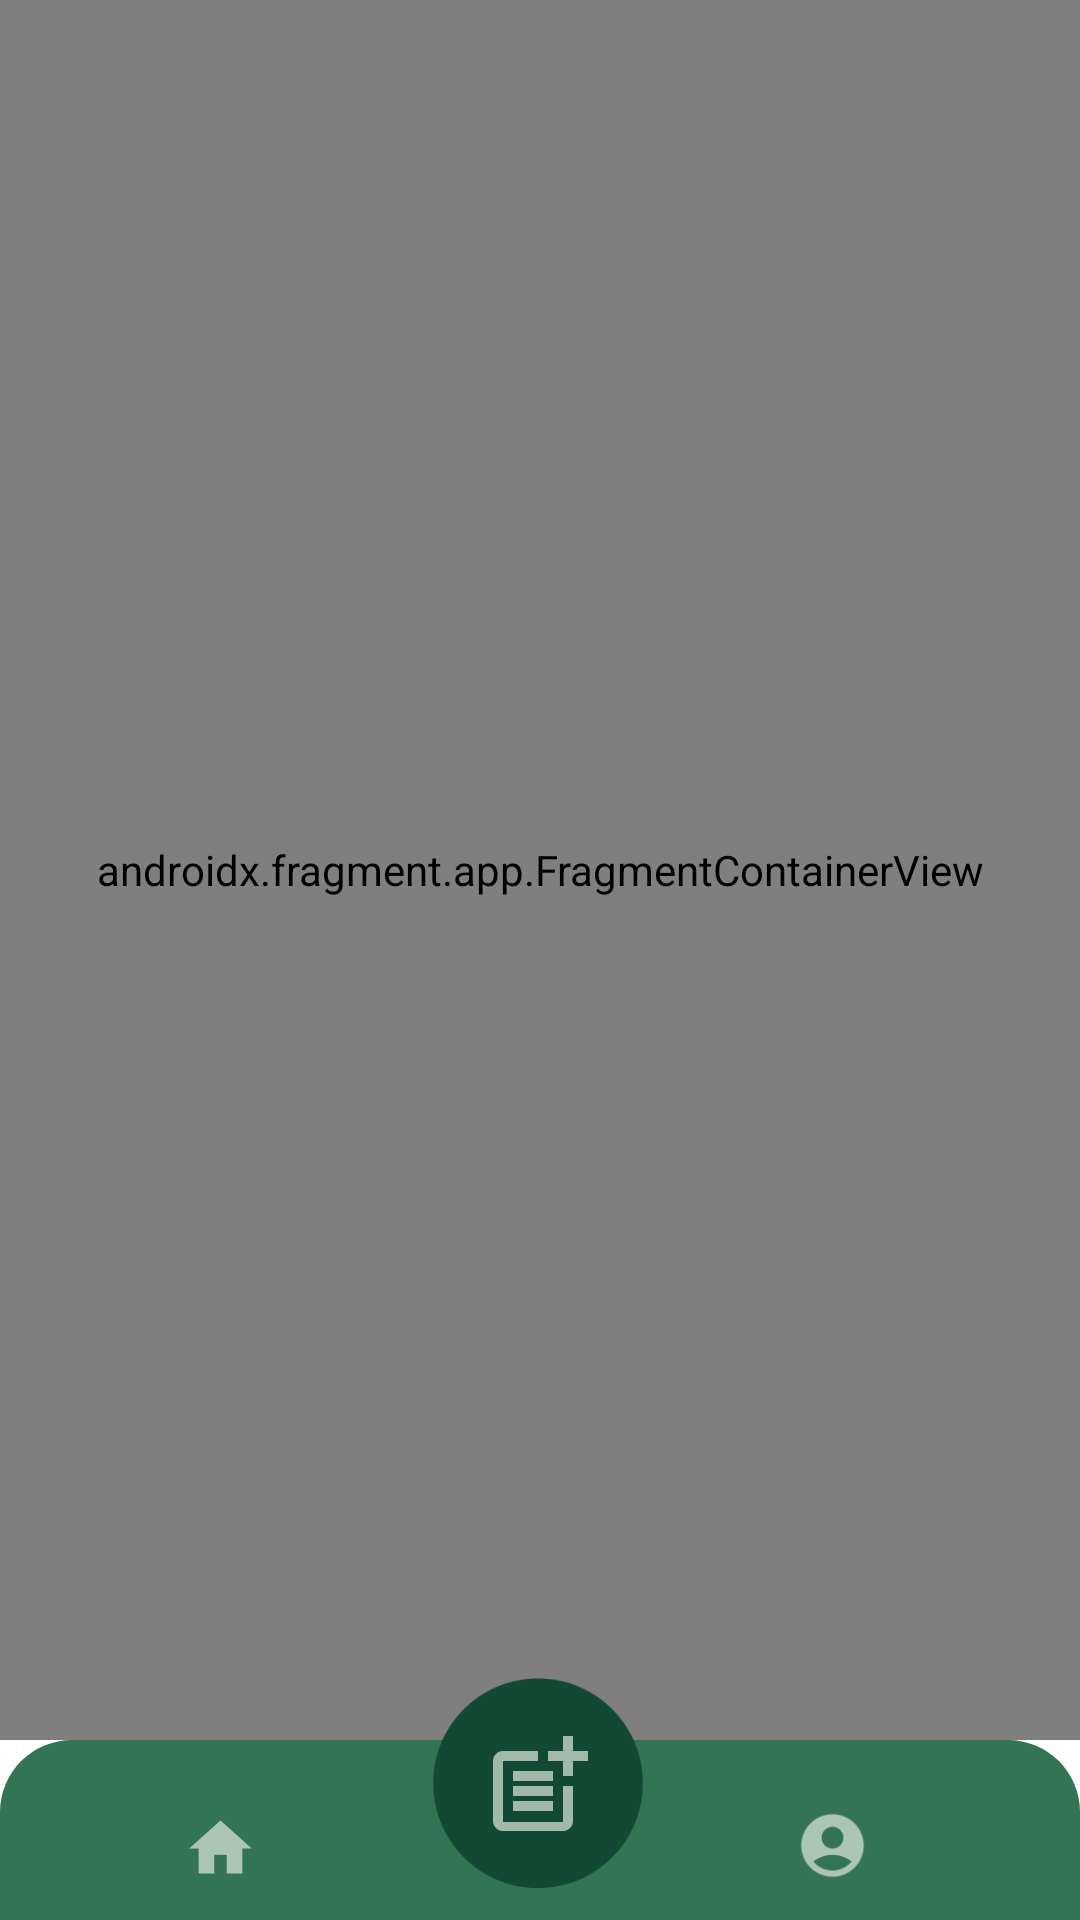

The Android layout XML behind this screen, and the referenced resources:
<!-- AndroidManifest.xml: application theme Theme.Codezy -->
<!-- res/layout/activity_main.xml -->
<?xml version="1.0" encoding="utf-8"?>
<androidx.constraintlayout.widget.ConstraintLayout xmlns:android="http://schemas.android.com/apk/res/android"
    xmlns:app="http://schemas.android.com/apk/res-auto"
    xmlns:tools="http://schemas.android.com/tools"
    android:layout_width="match_parent"
    android:layout_height="match_parent"
    tools:context=".MainActivity"
    android:background="#00000000">


    <androidx.fragment.app.FragmentContainerView
        android:id="@+id/fragmentContainerView"
        android:name="com.bashir.codezy.UserProfile"
        android:layout_width="match_parent"
        android:layout_height="0dp"
        app:layout_constraintBottom_toTopOf="@+id/usersbanner"
        app:layout_constraintEnd_toEndOf="parent"
        app:layout_constraintStart_toStartOf="parent"
        app:layout_constraintTop_toTopOf="parent"

        />


    <com.google.android.material.imageview.ShapeableImageView
        android:id="@+id/usersbanner"
        android:layout_width="match_parent"
        android:layout_height="60dp"
        android:layout_marginTop="820dp"
        android:src="@color/codezy_light_green"
        app:shapeAppearanceOverlay="@style/TopRoundedShape"
        app:layout_constraintEnd_toEndOf="parent"
        app:layout_constraintHorizontal_bias="0.6"
        app:layout_constraintStart_toStartOf="parent"
        app:layout_constraintBottom_toBottomOf="parent" />

    <ImageView
        android:layout_width="25dp"
        android:layout_height="25dp"
        android:src="@drawable/homebutton"
        app:layout_constraintBottom_toBottomOf="parent"
        app:layout_constraintEnd_toEndOf="@+id/usersbanner"
        app:layout_constraintHorizontal_bias="0.182"
        app:layout_constraintStart_toStartOf="parent"
        app:layout_constraintTop_toTopOf="@+id/usersbanner"
        app:layout_constraintVertical_bias="0.673">

    </ImageView>

    <ImageView
        android:layout_width="25dp"
        android:layout_height="25dp"
        android:src="@drawable/usericon"
        app:layout_constraintBottom_toBottomOf="parent"
        app:layout_constraintEnd_toEndOf="@+id/usersbanner"
        app:layout_constraintHorizontal_bias="0.791"
        app:layout_constraintStart_toStartOf="parent"
        app:layout_constraintTop_toTopOf="@+id/usersbanner"
        app:layout_constraintVertical_bias="0.652">

    </ImageView>

    <ImageView
        android:id="@+id/userbannercircle"
        android:layout_width="70dp"
        android:layout_height="70dp"
        android:src="@drawable/addbuttoncircle"
        app:layout_constraintBottom_toBottomOf="parent"
        app:layout_constraintEnd_toEndOf="parent"
        app:layout_constraintHorizontal_bias="0.498"
        app:layout_constraintStart_toStartOf="parent"
        app:layout_constraintTop_toTopOf="parent"
        app:layout_constraintVertical_bias="0.981">

    </ImageView>

    <ImageView
        android:id="@+id/imageView3"
        android:layout_width="40dp"
        android:layout_height="40dp"
        android:src="@drawable/post_add"
        app:layout_constraintBottom_toBottomOf="@+id/userbannercircle"
        app:layout_constraintEnd_toEndOf="@+id/userbannercircle"
        app:layout_constraintStart_toStartOf="@+id/userbannercircle"
        app:layout_constraintTop_toTopOf="@+id/userbannercircle"
        app:layout_constraintVertical_bias="0.533">

    </ImageView>

</androidx.constraintlayout.widget.ConstraintLayout>
<!-- resources referenced by this layout -->
<resources>
  <color name="codezy_light_green">#327454</color>
  <!-- drawable addbuttoncircle: png bitmap (drawable, 3271 bytes) -->
  <!-- drawable homebutton (drawable) -->
  <vector android:alpha="0.7" android:height="24dp" android:tint="#E0EADC"
      android:viewportHeight="24" android:viewportWidth="24"
      android:width="24dp" xmlns:android="http://schemas.android.com/apk/res/android">
      <path android:fillColor="@android:color/white" android:pathData="M10,20v-6h4v6h5v-8h3L12,3 2,12h3v8z"/>
  </vector>
  <!-- drawable post_add (drawable) -->
  <vector android:alpha="0.7" android:height="24dp" android:tint="#E0EADC"
      android:viewportHeight="24" android:viewportWidth="24"
      android:width="24dp" xmlns:android="http://schemas.android.com/apk/res/android">
      <path android:fillColor="@android:color/white" android:pathData="M17,19.22H5V7h7V5H5C3.9,5 3,5.9 3,7v12c0,1.1 0.9,2 2,2h12c1.1,0 2,-0.9 2,-2v-7h-2V19.22z"/>
      <path android:fillColor="@android:color/white" android:pathData="M19,2h-2v3h-3c0.01,0.01 0,2 0,2h3v2.99c0.01,0.01 2,0 2,0V7h3V5h-3V2z"/>
      <path android:fillColor="@android:color/white" android:pathData="M7,9h8v2h-8z"/>
      <path android:fillColor="@android:color/white" android:pathData="M7,12l0,2l8,0l0,-2l-3,0z"/>
      <path android:fillColor="@android:color/white" android:pathData="M7,15h8v2h-8z"/>
  </vector>
  <!-- drawable usericon (drawable) -->
  <vector android:alpha="0.7" android:height="24dp" android:tint="#E0EADC"
      android:viewportHeight="24" android:viewportWidth="24"
      android:width="24dp" xmlns:android="http://schemas.android.com/apk/res/android">
      <path android:fillColor="@android:color/white" android:pathData="M12,2C6.48,2 2,6.48 2,12s4.48,10 10,10s10,-4.48 10,-10S17.52,2 12,2zM12,6c1.93,0 3.5,1.57 3.5,3.5S13.93,13 12,13s-3.5,-1.57 -3.5,-3.5S10.07,6 12,6zM12,20c-2.03,0 -4.43,-0.82 -6.14,-2.88C7.55,15.8 9.68,15 12,15s4.45,0.8 6.14,2.12C16.43,19.18 14.03,20 12,20z"/>
  </vector>
  <style name="TopRoundedShape">
          <item name="cornerSizeTopRight">40%</item>
          <item name="cornerSizeTopLeft">40%</item>
      </style>
  <style name="Theme.Codezy" parent="Theme.MaterialComponents.DayNight.DarkActionBar">
          
          <item name="colorPrimary">@color/purple_500</item>
          <item name="colorPrimaryVariant">@color/purple_700</item>
          <item name="colorOnPrimary">@color/white</item>
          
          <item name="colorSecondary">@color/teal_200</item>
          <item name="colorSecondaryVariant">@color/teal_700</item>
          <item name="colorOnSecondary">@color/black</item>
          
          <item name="android:statusBarColor">#182921</item>
          
          <item name="windowActionBar">false</item>
          <item name="windowNoTitle">true</item>
      </style>
  <color name="purple_500">#FF6200EE</color>
  <color name="purple_700">#FF3700B3</color>
  <color name="white">#FFFFFFFF</color>
  <color name="teal_200">#FF03DAC5</color>
  <color name="teal_700">#FF018786</color>
  <color name="black">#FF000000</color>
</resources>
